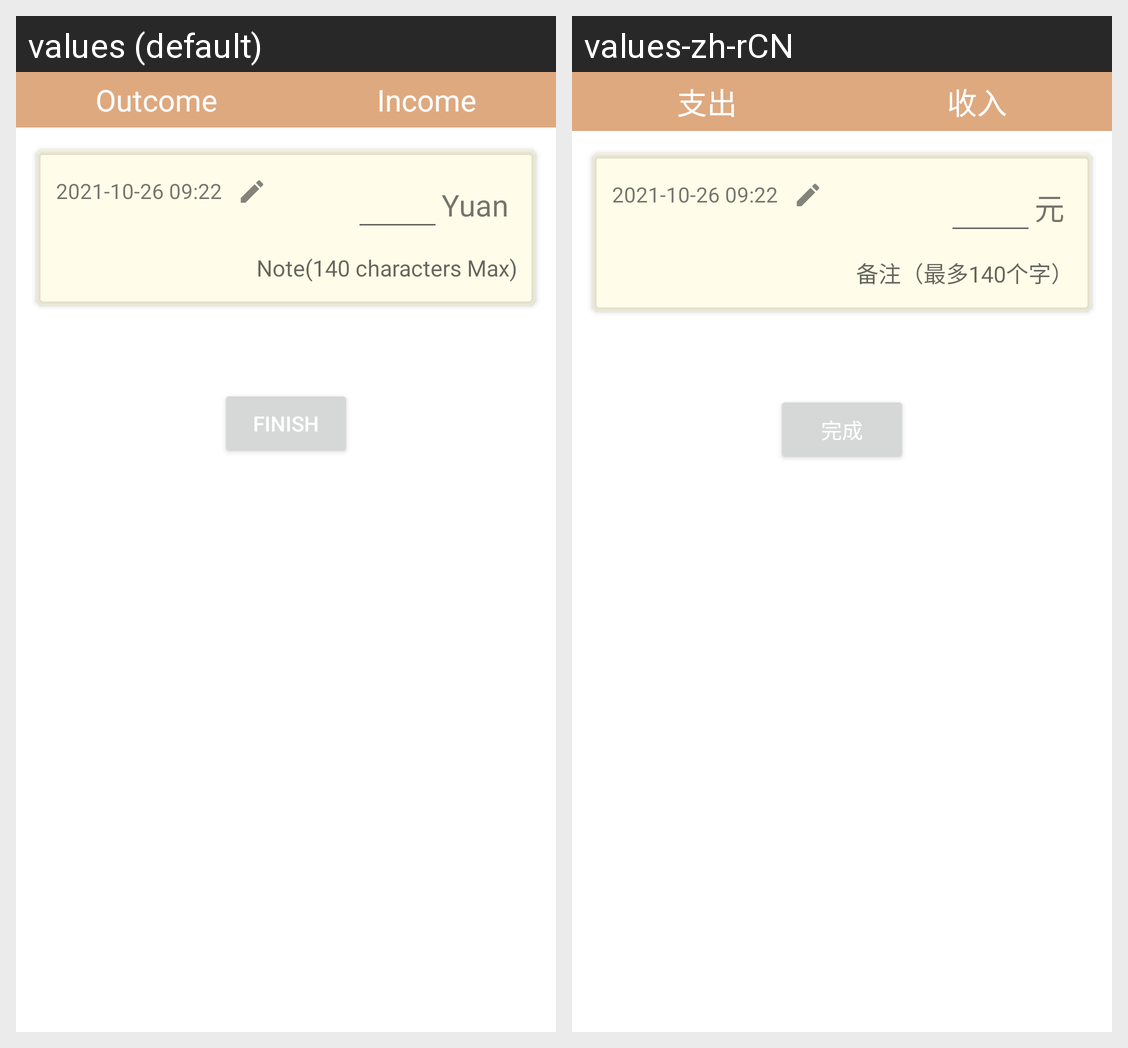

The Android screen above is rendered under two locales of the same app. Produce the string resources it draws, with the default and per-locale values.
Android screen res/layout/add_fragment.xml rendered under 2 locales, left to right: values (default), values-zh-rCN. Device: Nexus 5 (rendered at 1080×1920; each locale shown at half size, 540×960, under a caption strip naming it); theme Theme.KeepAccount.
Strings drawn on this screen, with the default value and each locale's value (text and hints the layout hard-codes, and strings that could not be matched under every locale, appear in the picture but are not listed):

outcome
  values: Outcome
  values-zh-rCN: 支出

income
  values: Income
  values-zh-rCN: 收入

yuan
  values: Yuan
  values-zh-rCN: 元

note
  values: Note(140 characters Max)
  values-zh-rCN: 备注（最多140个字）

finish
  values: Finish
  values-zh-rCN: 完成
